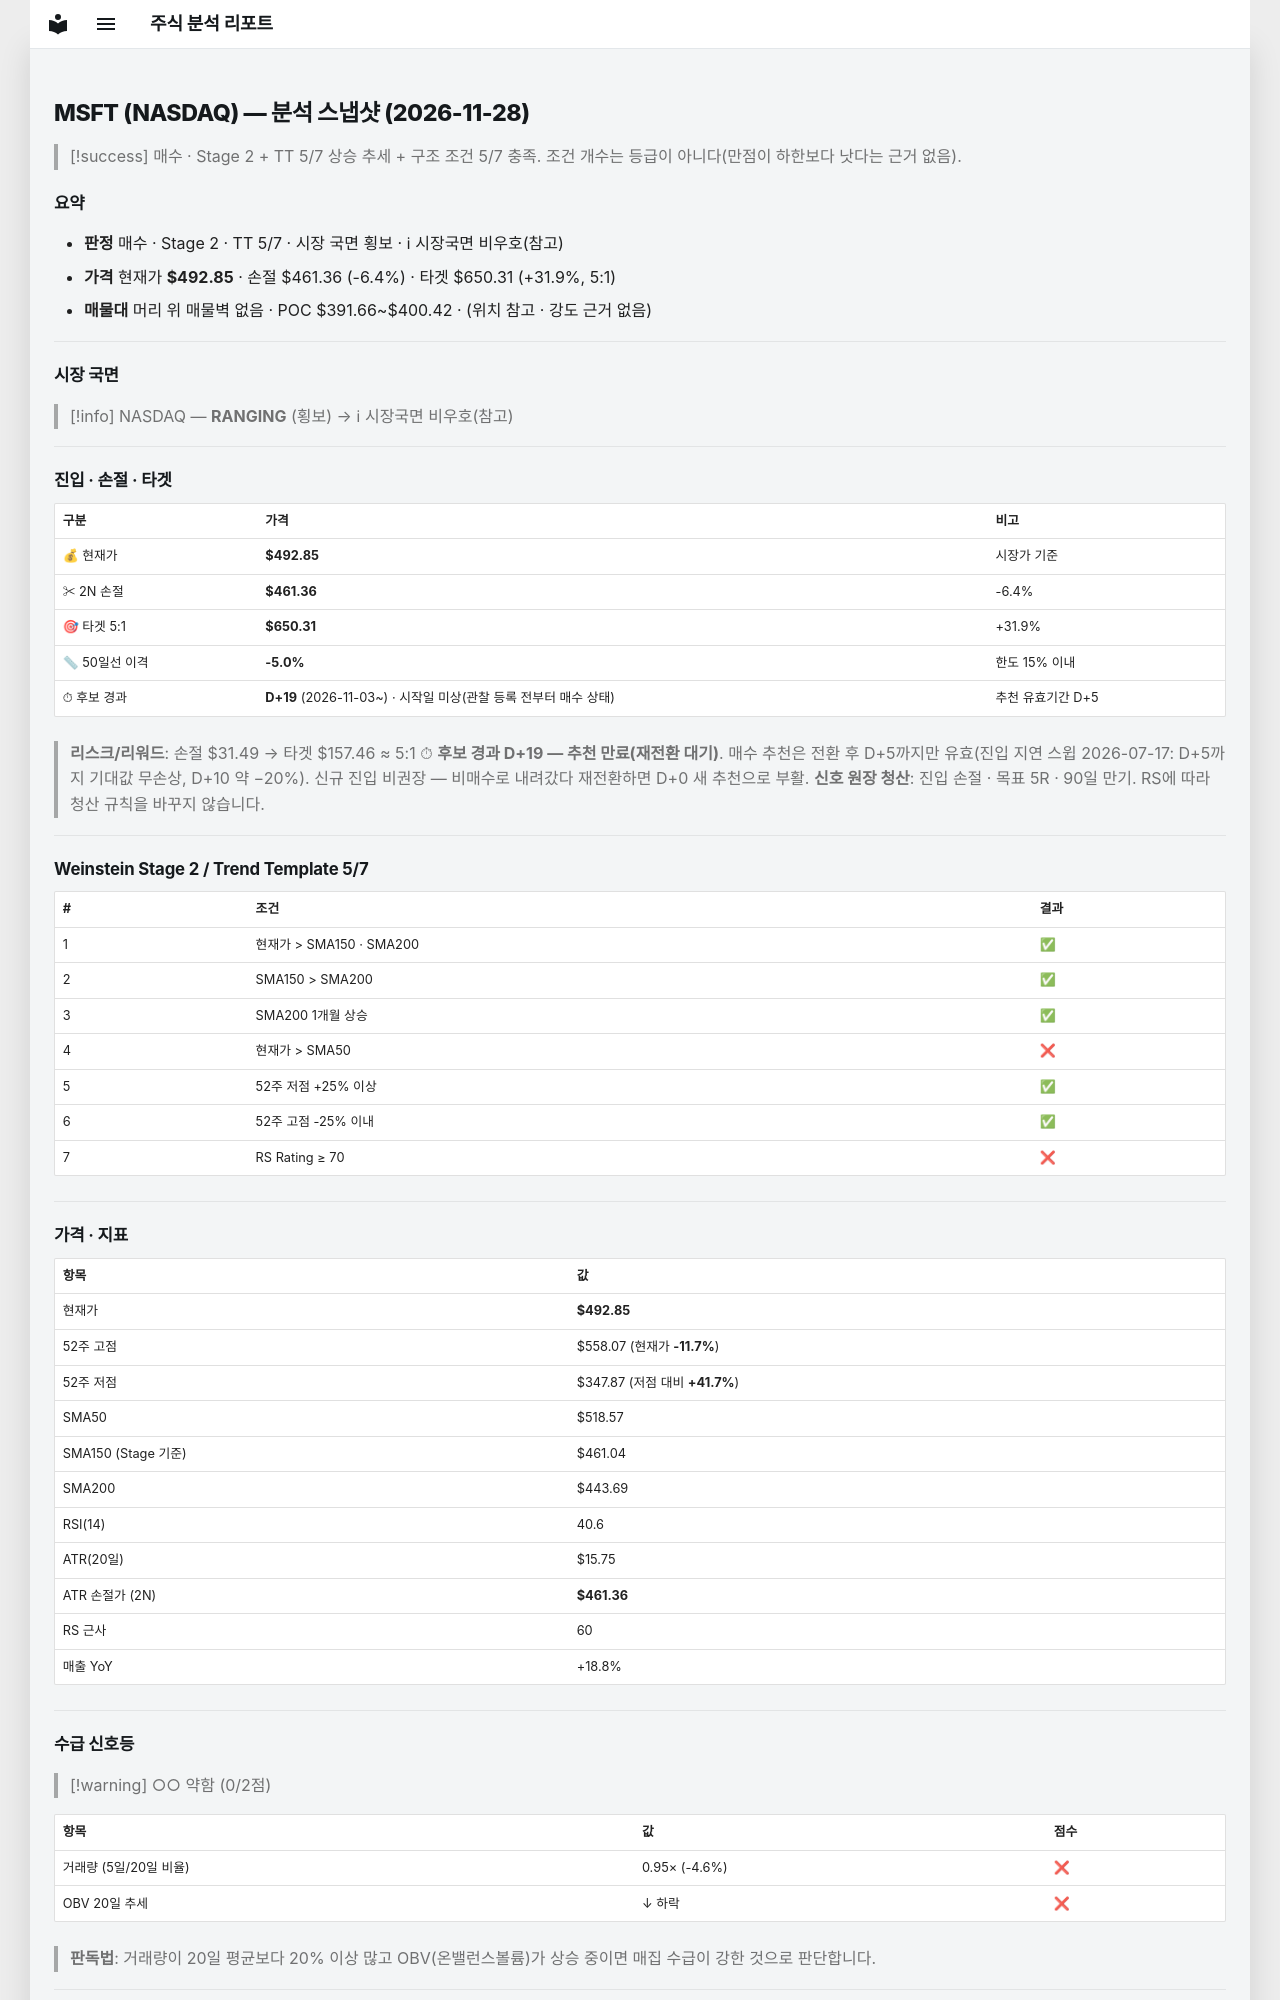

repository: soloandco/stock-reports · page: snapshots/MSFT-2026-11-28/index.html · generator: mkdocs

---
type: analysis-snapshot
title: MSFT 분석 스냅샷
ticker: MSFT
market: NASDAQ
created: 2026-11-28
updated: 2026-11-28
bar-date: 2026-11-27
verdict: 매수관찰
real-rr: 0.76
sma50-gap-pct: -5.0
candidate-days: 19
candidate-since: 2026-11-03
candidate-start-unknown: true
weekly-position: 저항대아래
weekly-overhead-price: 516.78
weekly-overhead-pct: 4.9
stage: 2
trend-template-score: 5
tt-max: 7
ma-set: sma-50-150-200
price: 492.8500061035156
stop-price: 461.3587705664283
market-regime: RANGING
supply-demand-score: 0/2
supply-demand-label: 약함
status: tracking
tags:
  - stock-agent
  - watchlist
  - MSFT
  - analysis
related:
  - "[[analysis-template]]"
---

# MSFT (NASDAQ) — 분석 스냅샷 (2026-11-28)

> [!success] 매수 · Stage 2 + TT 5/7
> 상승 추세 + 구조 조건 5/7 충족. 조건 개수는 등급이 아니다(만점이 하한보다 낫다는 근거 없음).

## 요약

- **판정** 매수 · Stage 2 · TT 5/7 · 시장 국면 횡보 · ℹ 시장국면 비우호(참고)
- **가격** 현재가 **$492.85** · 손절 $461.36 (-6.4%) · 타겟 $650.31 (+31.9%, 5:1)
- **매물대** 머리 위 매물벽 없음 · POC $391.66~$400.42 · (위치 참고 · 강도 근거 없음)

---

## 시장 국면

> [!info] NASDAQ — **RANGING** (횡보) → ℹ 시장국면 비우호(참고)

---

## 진입 · 손절 · 타겟

| 구분 | 가격 | 비고 |
|------|------|------|
| 💰 현재가 | **$492.85** | 시장가 기준 |
| ✂ 2N 손절 | **$461.36** | -6.4% |
| 🎯 타겟 5:1 | **$650.31** | +31.9% |
| 📏 50일선 이격 | **-5.0%** | 한도 15% 이내 |
| ⏱ 후보 경과 | **D+19** (2026-11-03~) · 시작일 미상(관찰 등록 전부터 매수 상태) | 추천 유효기간 D+5 |

> **리스크/리워드**: 손절 $31.49 → 타겟 $157.46 ≈ 5:1
> ⏱ **후보 경과 D+19 — 추천 만료(재전환 대기)**. 매수 추천은 전환 후 D+5까지만 유효(진입 지연 스윕 2026-07-17: D+5까지 기대값 무손상, D+10 약 −20%). 신규 진입 비권장 — 비매수로 내려갔다 재전환하면 D+0 새 추천으로 부활.
> **신호 원장 청산**: 진입 손절 · 목표 5R · 90일 만기. RS에 따라 청산 규칙을 바꾸지 않습니다.

---

## Weinstein Stage 2 / Trend Template 5/7

| # | 조건 | 결과 |
|---|------|------|
| 1 | 현재가 > SMA150 · SMA200 | ✅ |
| 2 | SMA150 > SMA200 | ✅ |
| 3 | SMA200 1개월 상승 | ✅ |
| 4 | 현재가 > SMA50 | ❌ |
| 5 | 52주 저점 +25% 이상 | ✅ |
| 6 | 52주 고점 -25% 이내 | ✅ |
| 7 | RS Rating ≥ 70 | ❌ |

---

## 가격 · 지표

| 항목 | 값 |
|------|---|
| 현재가 | **$492.85** |
| 52주 고점 | $558.07 (현재가 **-11.7%**) |
| 52주 저점 | $347.87 (저점 대비 **+41.7%**) |
| SMA50 | $518.57 |
| SMA150 (Stage 기준) | $461.04 |
| SMA200 | $443.69 |
| RSI(14) | 40.6 |
| ATR(20일) | $15.75 |
| ATR 손절가 (2N) | **$461.36** |
| RS 근사 | 60 |
| 매출 YoY | +18.8% |

---
## 수급 신호등

> [!warning] ○○ 약함 (0/2점)

| 항목 | 값 | 점수 |
|------|------|------|
| 거래량 (5일/20일 비율) | 0.95× (-4.6%) | ❌ |
| OBV 20일 추세 | ↓ 하락 | ❌ |

> **판독법**: 거래량이 20일 평균보다 20% 이상 많고 OBV(온밸런스볼륨)가 상승 중이면 매집 수급이 강한 것으로 판단합니다.

---
